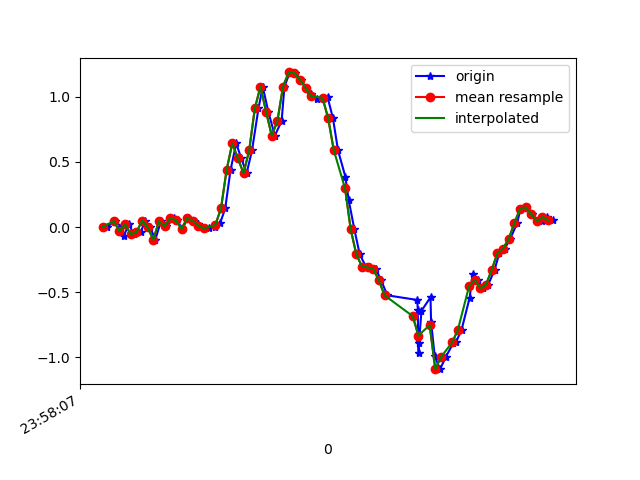

Values plotted in this chart, from the file beside it:
1617667088035, 362724734646603, -5.3010974E-4, -0.17768393, 0.03919236
1617667088064, 362724753669995, 0.0459, -0.1129, 0.01598
1617667088086, 362724772718187, 0.003135, -0.06528, 0.02453
1617667088095, 362724791741563, -0.07017, -0.1777, -0.01701
1617667088113, 362724810789755, 0.02146, 0.3416, -0.03045
1617667088131, 362724829793147, -0.05551, 0.03368, 0.01964
1617667088156, 362724848839435, -0.04207, 0.1192, -0.03533
1617667088170, 362724867860955, 0.04834, 0.3574, 0.01476
1617667088189, 362724886882459, -0.001752, -0.3157, 0.05141
1617667088207, 362724905928763, -0.09827, 0.00191, -0.02312
1617667088227, 362724924959771, 0.04467, 0.0801, 0.03675
1617667088246, 362724943980187, 0.005579, -0.1032, 0.03919
1617667088275, 362724963025435, 0.07033, 0.09843, 0.01109
1617667088284, 362724982045883, 0.05078, -0.2644, 0.05996
1617667088303, 362725001091131, -0.01397, -0.07506, 0.02453
1617667088322, 362725020111579, 0.06667, 0.1693, 0.02209
1617667088343, 362725039138363, 0.04834, -0.2375, 0.08073
1617667088360, 362725058157851, 0.02513, -0.141, 0.04408
1617667088379, 362725077202139, -0.006639, 0.1058, 0.02453
1617667088398, 362725096221627, -0.0103, 0.008019, 0.05385
1617667088420, 362725115265915, 0.001913, 0.03856, 0.04286
1617667088437, 362725134269851, 0.03001, 0.03734, -0.003568
1617667088455, 362725153313435, 0.1424, -0.04696, -0.06832
1617667088474, 362725172357019, 0.4393, -0.2143, -0.0561
1617667088494, 362725191375835, 0.6421, -0.4831, -0.028
1617667088512, 362725210419483, 0.5273, -0.813, -0.09642
1617667088531, 362725229414107, 0.4124, -1.187, -0.2369
1617667088550, 362725248456795, 0.5883, -1.595, -0.3224
1617667088573, 362725267474651, 0.9109, -2.064, -0.3163
1617667088588, 362725286517339, 1.078, -2.456, -0.3347
1617667088608, 362725305560027, 0.884, -2.73, -0.4434
1617667088631, 362725324577947, 0.702, -2.901, -0.5558
1617667088655, 362725343613019, 0.8131, -3.015, -0.6022
1617667088665, 362725362630619, 1.078, -3.03, -0.6157
1617667088684, 362725381673051, 1.187, -2.975, -0.6609
1617667088703, 362725400690715, 1.185, -2.858, -0.6951
1617667088724, 362725419733147, 1.132, -2.713, -0.6963
1617667088741, 362725438745307, 1.067, -2.519, -0.6829
1617667088760, 362725457787611, 1.022, -2.264, -0.678
1617667088779, 362725476805083, 0.9842, -1.976, -0.656
1617667088806, 362725495847323, 0.9878, -1.671, -0.6034
1617667088818, 362725514864795, 0.9964, -1.363, -0.513
1617667088837, 362725533890779, 0.8364, -1.054, -0.4324
1617667088855, 362725552907867, 0.5896, -0.7397, -0.3493
1617667088881, 362725571949723, 0.3868, -0.4171, -0.2442
1617667088893, 362725590991515, 0.2059, -0.1007, -0.1196
1617667088913, 362725610008539, -0.01763, 0.2084, -0.01579
1617667088932, 362725629050395, -0.2107, 0.5089, 0.05141
1617667088954, 362725648055771, -0.3035, 0.7997, 0.1064
1617667088970, 362725667097243, -0.3108, 1.101, 0.1736
1617667088989, 362725686114075, -0.3206, 1.369, 0.2542
1617667089008, 362725705155611, -0.4098, 1.6, 0.33
1617667089030, 362725724172443, -0.5247, 1.792, 0.3727
1617667089136, 362725743221275, -0.5601, 1.925, 0.4216
1617667089138, 362725762238107, -0.6383, 1.981, 0.5047
1617667089139, 362725781279899, -0.8557, 2.021, 0.545
1617667089141, 362725800321563, -0.9657, 2.101, 0.5096
1617667089142, 362725819338523, -0.8912, 2.205, 0.4204
1617667089151, 362725838376347, -0.6432, 2.262, 0.3898
1617667089183, 362725857393307, -0.5393, 2.239, 0.4094
1617667089185, 362725876434971, -0.7275, 2.152, 0.4216
... 23 more rows
